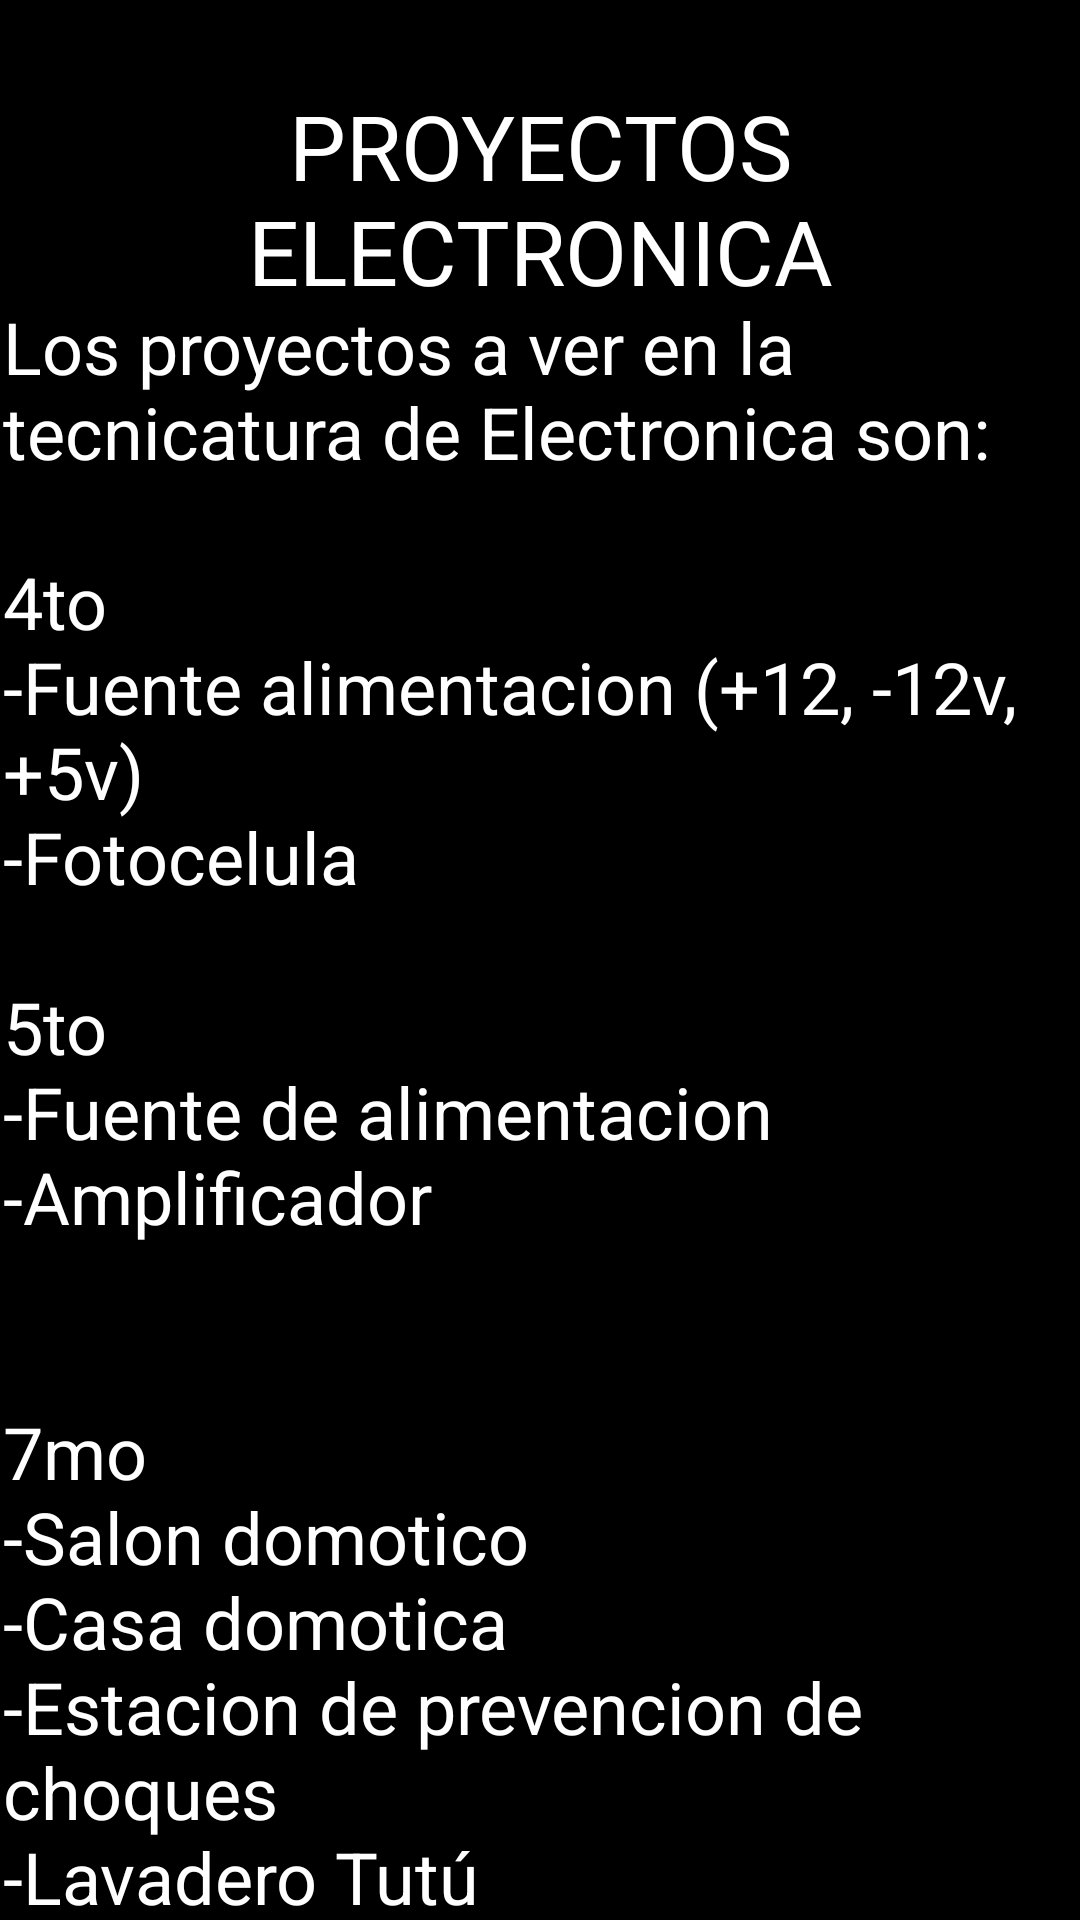

This screen was rendered from an Android layout file. Write that file and the resources it references.
<!-- AndroidManifest.xml: application theme Theme.ExpoMap -->
<!-- res/layout/proyectos_electronica.xml -->
<?xml version="1.0" encoding="utf-8"?>
<androidx.constraintlayout.widget.ConstraintLayout xmlns:android="http://schemas.android.com/apk/res/android"
    xmlns:app="http://schemas.android.com/apk/res-auto"
    xmlns:tools="http://schemas.android.com/tools"
    android:layout_width="match_parent"
    android:layout_height="match_parent"
    tools:context=".proyectosElectronica">


    <TextView
        android:id="@+id/titulo"
        android:layout_width="wrap_content"
        android:layout_height="wrap_content"
        android:shadowColor="@color/baseNegro"
        android:shadowDx="3"
        android:shadowDy="3"
        android:shadowRadius="1"
        android:text="@string/txtTitleProyectosElectronica"
        android:textAlignment="center"
        android:textColor="@color/baseFuente"
        android:textSize="30sp"
        app:layout_constraintBottom_toBottomOf="parent"
        app:layout_constraintEnd_toEndOf="parent"
        app:layout_constraintStart_toStartOf="parent"
        app:layout_constraintTop_toTopOf="parent"
        app:layout_constraintVertical_bias="0.05" />

    
    <ScrollView
        android:layout_width="358dp"
        android:layout_height="545dp"
        app:layout_constraintBottom_toBottomOf="parent"
        app:layout_constraintEnd_toEndOf="parent"
        app:layout_constraintStart_toStartOf="parent"
        app:layout_constraintTop_toBottomOf="@+id/titulo">

        <LinearLayout
            android:layout_width="match_parent"
            android:layout_height="wrap_content">

            <TextView
                android:layout_width="match_parent"
                android:layout_height="match_parent"
                android:shadowColor="@color/baseNegro"
                android:shadowDx="3"
                android:shadowDy="3"
                android:shadowRadius="1"
                android:text="@string/txtInfoProyectosElectronica"
                android:textAlignment="viewStart"
                android:textColor="@color/baseFuente"
                android:textSize="24sp">

            </TextView>
        </LinearLayout>
    </ScrollView>

</androidx.constraintlayout.widget.ConstraintLayout>
<!-- resources referenced by this layout -->
<resources>
  <color name="baseFuente">#FFF</color>
  <color name="baseNegro">#000</color>
  <string name="txtInfoProyectosElectronica">Los proyectos a ver en la tecnicatura de Electronica son:\n\n4to\n-Fuente alimentacion (+12, -12v, +5v)\n-Fotocelula\n\n5to\n-Fuente de alimentacion\n-Amplificador\n\n\n7mo\n-Salon domotico\n-Casa domotica\n-Estacion de prevencion de choques\n-Lavadero Tutú</string>
  <string name="txtTitleProyectosElectronica">PROYECTOS\nELECTRONICA</string>
  <style name="Theme.ExpoMap" parent="Theme.MaterialComponents.DayNight.DarkActionBar">
          
  
          
          <item name="colorPrimary">@color/colorPrimario</item>
          <item name="colorPrimaryVariant">@color/colorPrimarioAlt</item>
          <item name="colorOnPrimary">@color/baseBlanco</item>
          <item name="colorSecondary">@color/colorSecundario</item>
          <item name="colorSecondaryVariant">@color/colorSecundarioAlt</item>
          <item name="colorOnSecondary">@color/baseNegro</item>
  
          
          <item name="android:statusBarColor" tools:targetApi="l">?attr/colorPrimary</item>
          <item name="android:navigationBarColor">@color/colorPrimario</item>
          <item name="android:colorBackground">@color/colorFondo</item>
          <item name="windowActionBar">true</item>
          <item name="windowNoTitle">true</item>
          <item name="android:windowTranslucentStatus">false</item>
          <item name="android:windowIsTranslucent">false</item>
          <item name="android:windowTranslucentNavigation">false</item>
          <item name="android:fitsSystemWindows">true</item>
  
      </style>
  <color name="colorPrimario">#162B4E</color>
  <color name="colorPrimarioAlt">#162B4E</color>
  <color name="baseBlanco">#FFF</color>
  <color name="colorSecundario">#162B4E</color>
  <color name="colorSecundarioAlt">#162B4E</color>
  <color name="colorFondo">#000</color>
</resources>
